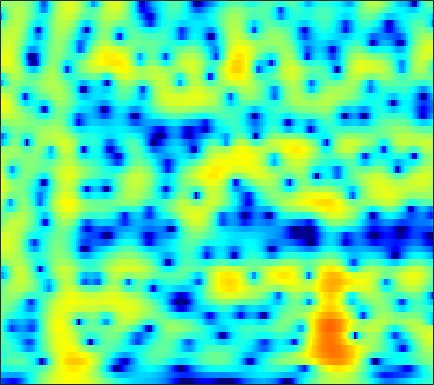

Data behind this chart, as committed beside it:
-14.117, -14.508, -15.142, -15.873, -16.428, -17.001, -17.04, -16.539, -15.185, -13.37, -11.438, -10.02, -8.2355, -6.5958, -5.4593, -4.0577, -2.7874, -1.9144, -0.84252, 0.12677, 1.0013, 1.5989, 2.3226, 2.9661
-9.284, -9.346, -9.478, -9.648, -9.777, -9.918, -9.965, -9.901, -9.639, -9.149, -8.441, -7.796, -6.83, -5.797, -5.006, -3.957, -2.931, -2.186, -1.231, -0.3234, 0.5321, 1.138, 1.898, 2.598
-5.358, -5.12, -4.849, -4.628, -4.49, -4.339, -4.219, -4.151, -4.083, -4.034, -4.002, -3.984, -3.964, -3.94, -3.909, -3.826, -3.662, -3.454, -3.027, -2.409, -1.61, -0.9159, 0.08404, 1.113
-3.813, -3.307, -2.744, -2.295, -2.031, -1.772, -1.626, -1.592, -1.646, -1.814, -2.101, -2.407, -2.965, -3.742, -4.519, -5.934, -8.031, -10.4, -16.11, -38.87, -13.91, -8.932, -4.708, -1.724
-4.758, -4.146, -3.519, -3.07, -2.847, -2.687, -2.673, -2.747, -2.935, -3.189, -3.478, -3.704, -3.999, -4.264, -4.435, -4.609, -4.691, -4.66, -4.441, -3.934, -3.111, -2.299, -1.044, 0.2888
-3.767, -3.463, -3.227, -3.19, -3.302, -3.65, -4.215, -4.779, -5.723, -6.895, -8.276, -9.383, -10.63, -10.98, -10.41, -8.906, -7.118, -5.798, -4.171, -2.672, -1.299, -0.3422, 0.8456, 1.931
-2.418, -2.545, -2.833, -3.265, -3.686, -4.388, -5.231, -5.971, -7.152, -8.621, -10.43, -11.98, -13.99, -14.77, -13.77, -11.17, -8.417, -6.554, -4.401, -2.55, -0.9378, 0.1316, 1.393, 2.477
-2.292, -2.952, -3.889, -4.837, -5.511, -6.305, -6.963, -7.411, -7.973, -8.477, -8.86, -9.045, -9.122, -8.918, -8.504, -7.586, -6.323, -5.219, -3.655, -2.092, -0.6006, 0.4368, 1.679, 2.748
-3.001, -4.599, -7.214, -10.4, -12.87, -14.55, -13.55, -12.35, -11.15, -10.58, -10.63, -11.09, -12.2, -13.61, -14.3, -13.41, -10.5, -8.095, -5.181, -2.695, -0.5976, 0.7437, 2.253, 3.452
-2.123, -3.501, -5.68, -8.036, -9.505, -10.36, -10.11, -9.707, -9.108, -8.748, -8.886, -9.32, -10.21, -11.31, -11.98, -11.61, -9.409, -7.302, -4.646, -2.309, -0.2992, 0.9872, 2.438, 3.59
-0.9323, -1.442, -2.178, -2.917, -3.443, -4.121, -4.74, -5.125, -5.543, -5.992, -6.473, -6.787, -7.087, -7.226, -7.086, -6.461, -5.473, -4.575, -3.253, -1.848, -0.4425, 0.5414, 1.712, 2.704
-0.365, -0.4526, -0.6722, -1.043, -1.412, -2.005, -2.688, -3.273, -4.288, -5.568, -7.031, -8.234, -9.91, -11.17, -11.27, -10.06, -8.067, -6.518, -4.575, -2.805, -1.245, -0.2145, 0.9919, 2.019
-0.1549, 0.03557, 0.1443, 0.08041, -0.07287, -0.4259, -1.002, -1.622, -2.711, -4.068, -5.874, -7.639, -10.6, -14.05, -15.12, -12.21, -8.94, -7.005, -4.883, -3.149, -1.737, -0.8308, 0.2651, 1.239
-0.7123, -0.1554, 0.4033, 0.7962, 0.9677, 1.01, 0.8229, 0.57, 0.1502, -0.4615, -1.269, -1.901, -2.663, -3.281, -3.567, -3.697, -3.672, -3.547, -3.301, -3.051, -2.792, -2.523, -1.965, -1.155
-1.756, -0.8183, 0.2006, 1.014, 1.481, 1.928, 2.222, 2.338, 2.328, 2.103, 1.785, 1.486, 0.9684, 0.402, -0.06458, -0.837, -1.698, -2.406, -3.61, -5.295, -7.543, -9.511, -11.21, -9.137
-3.247, -2.516, -1.439, -0.3542, 0.4219, 1.355, 2.116, 2.52, 2.8, 2.885, 2.768, 2.508, 1.969, 1.247, 0.5935, -0.3778, -1.466, -2.409, -3.784, -5.264, -6.928, -8.173, -8.934, -7.589
-9.612, -9.78, -7.173, -3.984, -1.996, 0.07523, 1.509, 2.236, 2.846, 3.115, 2.95, 2.6, 1.877, 0.7912, -0.2077, -1.75, -3.508, -4.74, -5.79, -5.917, -5.362, -4.621, -3.442, -2.179
-6.844, -7.066, -5.293, -2.828, -1.166, 0.6021, 1.813, 2.409, 2.888, 2.953, 2.606, 2.144, 1.213, -0.1878, -1.582, -4.11, -7.72, -11.92, -23.51, -14.3, -8.362, -5.639, -3.034, -1.145
-0.1505, -0.002557, 0.344, 0.8161, 1.208, 1.654, 1.955, 2.078, 2.03, 1.714, 1.238, 0.7175, -0.17, -1.192, -2.068, -3.249, -4.376, -5.083, -5.449, -5.12, -4.251, -3.365, -2.171, -1.063
2.095, 2.249, 2.401, 2.496, 2.513, 2.428, 2.221, 1.968, 1.456, 0.8017, -0.003767, -0.7317, -1.758, -2.749, -3.423, -4.119, -4.526, -4.545, -4.276, -3.802, -3.114, -2.526, -1.771, -1.064
3.467, 3.601, 3.679, 3.633, 3.497, 3.193, 2.713, 2.211, 1.368, 0.2786, -1.145, -2.381, -4.347, -6.672, -8.426, -10.1, -9.871, -8.703, -6.917, -5.26, -3.826, -2.95, -1.96, -1.174
3.841, 3.972, 4.04, 3.966, 3.814, 3.476, 2.936, 2.397, 1.48, 0.2372, -1.319, -2.749, -5.219, -8.478, -11.62, -15.75, -14.32, -11.29, -8.261, -6.027, -4.368, -3.416, -2.366, -1.557
3.066, 3.255, 3.425, 3.478, 3.437, 3.233, 2.872, 2.489, 1.789, 0.9251, -0.1277, -1.063, -2.347, -3.673, -4.56, -5.453, -5.814, -5.796, -5.5, -4.934, -4.313, -3.783, -3.049, -2.359
1.467, 1.902, 2.4, 2.774, 2.944, 3.029, 2.958, 2.786, 2.422, 1.917, 1.225, 0.6501, -0.2151, -1.158, -1.899, -2.875, -3.857, -4.593, -5.387, -5.999, -6.149, -5.847, -5.028, -3.913
-1.071, 0.02637, 1.124, 1.894, 2.292, 2.674, 2.869, 2.904, 2.848, 2.585, 2.185, 1.785, 1.03, 0.1316, -0.6935, -2.008, -3.702, -5.238, -7.942, -12.09, -17.57, -16.23, -10.34, -6.314
-2.043, -1.155, -0.3876, 0.08859, 0.3846, 0.7913, 1.194, 1.495, 1.793, 1.896, 1.845, 1.593, 1.066, 0.3, -0.433, -1.637, -2.976, -4.161, -5.891, -7.444, -8.357, -7.876, -6.124, -3.861
-0.4896, -1.282, -2.719, -4.341, -5.103, -4.712, -3.054, -1.747, -0.4432, 0.449, 0.7434, 0.7035, 0.3559, -0.4129, -1.15, -2.286, -3.482, -4.284, -4.892, -5.024, -4.423, -3.685, -2.421, -0.9528
1.688, 0.07301, -2.875, -7.192, -10.83, -9.37, -5.071, -2.887, -1.029, -0.008738, 0.2925, 0.2177, -0.4195, -1.534, -2.757, -4.942, -8.017, -10.67, -13.52, -11.28, -7.524, -5.266, -2.704, -0.6209
3.74, 2.8, 1.53, 0.3935, -0.1798, -0.5782, -0.5021, -0.3431, -0.1033, -0.08871, -0.2794, -0.6657, -1.558, -2.786, -4.052, -6.151, -8.65, -10.77, -12.23, -11.24, -8.516, -6.636, -4.217, -2.144
4.652, 3.97, 3.072, 2.254, 1.72, 1.154, 0.7299, 0.4714, 0.1879, -0.1687, -0.5837, -1.078, -1.86, -2.929, -3.867, -5.262, -6.85, -7.897, -9.022, -9.468, -8.923, -7.922, -5.98, -3.952
4.969, 4.125, 2.964, 1.861, 1.124, 0.4277, 0.008939, -0.0977, -0.1703, -0.1628, -0.378, -0.5741, -1.103, -1.901, -2.714, -4.158, -6.047, -7.951, -11.65, -18.2, -21.67, -14.09, -8.425, -4.845
4.326, 2.953, 0.7627, -1.822, -3.773, -5.494, -4.977, -3.792, -2.235, -1.071, -0.3583, -0.07478, -0.05031, -0.3408, -0.7871, -1.66, -2.785, -3.876, -5.267, -6.429, -6.497, -5.625, -3.848, -1.946
3.087, 1.577, -0.9879, -4.463, -7.971, -11.83, -9.155, -6.28, -3.603, -1.882, -0.7431, -0.2368, 0.1273, 0.2067, 0.1197, -0.1503, -0.5721, -0.8841, -1.315, -1.525, -1.574, -1.36, -0.9134, -0.2201
2.805, 1.94, 0.7177, -0.4865, -1.227, -1.876, -1.959, -1.779, -1.274, -0.806, -0.3183, -0.1268, 0.1189, 0.1785, 0.1701, 0.06045, -0.1932, -0.3871, -0.8071, -1.184, -1.546, -1.731, -1.821, -1.576
2.694, 2.289, 1.788, 1.358, 1.119, 0.825, 0.6334, 0.5069, 0.3837, 0.2769, 0.1301, 0.08994, 0.0604, 0.09637, 0.1148, 0.09339, -0.008659, -0.2963, -0.8141, -1.833, -3.2, -4.632, -6.522, -7.28
0.7686, 0.6385, 0.7113, 0.9794, 1.149, 1.344, 1.279, 1.108, 0.5413, -0.2306, -1.243, -1.839, -2.305, -1.91, -1.297, -0.411, 0.2489, 0.4415, 0.2817, -0.4797, -2.111, -3.888, -7.436, -9.546
-8.603, -8.627, -6.119, -3.473, -2.038, -0.784, -0.2857, -0.3912, -1.168, -2.974, -6.055, -10.63, -26.78, -10.8, -6.099, -2.511, -0.503, 0.5242, 1.184, 1.475, 1.385, 1.189, 1.006, 1.069
-12.06, -11.85, -8.705, -5.589, -3.838, -2.342, -1.521, -1.361, -1.577, -2.261, -3.417, -4.059, -4.561, -3.929, -2.955, -1.586, -0.3933, 0.343, 1.07, 1.537, 1.902, 2.055, 2.254, 2.417
-4.537, -4.047, -3.226, -2.336, -1.691, -1.008, -0.554, -0.36, -0.3289, -0.4282, -0.6026, -0.7467, -0.8036, -0.7418, -0.5732, -0.2865, 0.07189, 0.2785, 0.6197, 0.8656, 1.09, 1.266, 1.44, 1.597
-0.481, -0.144, 0.2532, 0.5921, 0.795, 0.9843, 1.062, 1.07, 0.9652, 0.7889, 0.6222, 0.3933, 0.1998, -0.0474, -0.2223, -0.4226, -0.5885, -0.7516, -0.8435, -0.8619, -0.8058, -0.6317, -0.3911, -0.08072
2.618, 2.722, 2.787, 2.768, 2.685, 2.505, 2.217, 1.95, 1.548, 1.073, 0.6044, 0.2283, -0.2728, -0.7741, -1.22, -1.869, -2.677, -3.295, -4.259, -4.901, -5.039, -4.664, -3.705, -2.631
4.667, 4.569, 4.348, 4.004, 3.665, 3.08, 2.37, 1.736, 0.8225, -0.1051, -1.058, -1.565, -2.227, -2.739, -3.114, -3.867, -5.062, -6.399, -9.248, -14.78, -21.22, -14.39, -8.311, -4.938
5.333, 5.102, 4.691, 4.129, 3.591, 2.661, 1.45, 0.332, -1.539, -3.759, -6.008, -7.327, -7.402, -6.477, -5.705, -5.093, -4.99, -5.386, -6.22, -7.1, -7.189, -6.389, -4.517, -2.675
4.065, 3.818, 3.447, 2.982, 2.5, 1.655, 0.4209, -0.8392, -3.08, -6.411, -11.84, -16.78, -13.75, -8.816, -6.557, -4.595, -3.408, -2.803, -2.291, -1.842, -1.337, -0.9273, -0.2636, 0.4066
0.1693, 0.1262, 0.3207, 0.5677, 0.6587, 0.5333, 0.1073, -0.4407, -1.418, -2.541, -3.522, -4.088, -4.129, -3.587, -3.015, -2.187, -1.451, -0.8881, -0.2852, 0.2319, 0.7122, 1.056, 1.408, 1.704
-10.25, -7.923, -4.371, -2.016, -0.8544, 0.03637, 0.416, 0.4664, 0.2427, -0.1492, -0.5163, -0.812, -1.072, -1.118, -1.05, -0.8047, -0.4282, -0.1219, 0.3918, 0.8703, 1.306, 1.605, 1.875, 1.998
-5.777, -4.667, -2.371, -0.4555, 0.5622, 1.411, 1.757, 1.756, 1.495, 0.9786, 0.2372, -0.2361, -0.9529, -1.577, -1.845, -1.938, -1.637, -1.295, -0.5813, 0.2247, 0.9349, 1.352, 1.786, 1.928
2.137, 2.361, 2.778, 3.174, 3.36, 3.396, 3.113, 2.656, 1.774, 0.5718, -0.973, -2.398, -4.334, -6.348, -7.671, -8.545, -7.903, -6.486, -4.502, -2.507, -0.8834, 0.02286, 0.887, 1.31
4.14, 4.382, 4.566, 4.552, 4.393, 3.938, 3.149, 2.288, 0.7657, -1.233, -3.783, -6.391, -10.46, -15.16, -20.02, -32.7, -21.37, -15.14, -9.908, -6.128, -3.415, -2.006, -0.6399, 0.1865
3.956, 4.327, 4.585, 4.567, 4.351, 3.772, 2.838, 1.891, 0.1785, -2.123, -5.172, -7.763, -12.71, -20.38, -34.58, -24.37, -17.15, -13.64, -9.846, -6.72, -4.233, -2.764, -1.34, -0.3553
2.981, 3.514, 3.946, 4.066, 3.946, 3.509, 2.734, 1.93, 0.5653, -1.159, -3.163, -4.966, -7.405, -9.475, -10.51, -10.81, -9.84, -8.662, -7.062, -5.381, -3.79, -2.671, -1.447, -0.5211
2.083, 2.684, 3.218, 3.46, 3.462, 3.23, 2.725, 2.16, 1.198, 0.02006, -1.327, -2.367, -3.853, -5.226, -6.03, -6.798, -7.128, -6.946, -6.255, -5.266, -4.05, -3.098, -1.892, -0.8767
1.626, 2.16, 2.703, 3.044, 3.162, 3.121, 2.858, 2.512, 1.831, 0.9159, -0.2557, -1.239, -2.715, -4.466, -5.927, -7.981, -9.935, -10.81, -10.12, -8.082, -5.869, -4.375, -2.632, -1.228
0.5723, 1.083, 1.732, 2.278, 2.578, 2.802, 2.797, 2.64, 2.208, 1.512, 0.5453, -0.4555, -2.01, -3.989, -5.863, -9.249, -14.5, -19.98, -16.38, -10.51, -6.851, -4.894, -2.822, -1.225
-2.708, -1.824, -0.5566, 0.5795, 1.274, 1.94, 2.298, 2.366, 2.215, 1.786, 1.095, 0.4304, -0.7377, -2.115, -3.272, -4.809, -6.13, -6.75, -6.781, -5.99, -4.741, -3.703, -2.338, -1.049
-10.35, -6.545, -3.196, -0.9852, 0.186, 1.271, 1.93, 2.189, 2.26, 2.05, 1.585, 1.131, 0.306, -0.6849, -1.524, -2.67, -3.729, -4.434, -5.127, -5.307, -4.902, -4.195, -2.975, -1.607
-5.046, -3.612, -1.757, -0.2752, 0.5585, 1.384, 1.914, 2.149, 2.246, 2.126, 1.796, 1.36, 0.6562, -0.2816, -1.13, -2.549, -4.316, -5.877, -8.4, -11.01, -11.33, -9.363, -6.147, -3.428
0.4517, 0.4774, 0.6349, 0.8392, 0.9948, 1.167, 1.289, 1.342, 1.357, 1.282, 1.08, 0.806, 0.2772, -0.5038, -1.263, -2.569, -4.345, -6.117, -9.077, -12.66, -13.3, -10.56, -6.803, -3.874
